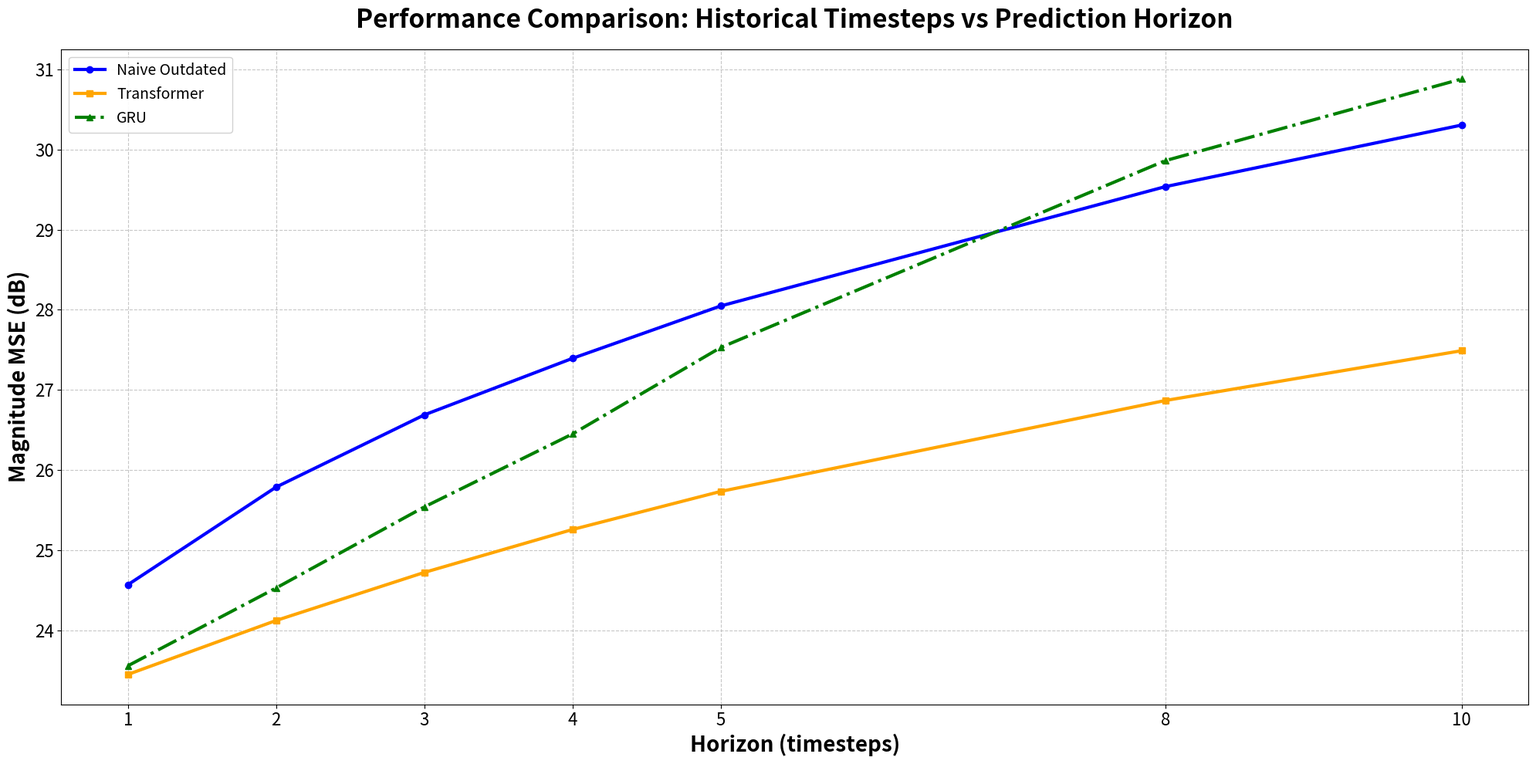

Here is the Python script that generated this plot:
# -*- coding: utf-8 -*-
import pandas as pd
import matplotlib.pyplot as plt
import numpy as np
import os 

# --- 字体配置 (严格匹配其他分析脚本标准) ---
FONT_TITLE = 24
FONT_LABEL = 20
FONT_TICK  = 16
FONT_LEGEND = 14

# 1. 准备原始数据
data_source = {
    'Horizon': [5, 4, 3, 2, 1, 8, 10],
    'Naive Outdated': [637.977905, 548.918090, 466.693451, 379.362030, 286.660858, 898.50714, 1072.235962],
    'Transformer': [374.661804, 335.86340, 296.946838, 258.67675, 221.577347, 486.337524, 561.10992],
    'GRU': [566.235046, 441.83151, 358.341980, 283.97332, 227.149429, 968.07073, 1223.859009]
}

df = pd.DataFrame(data_source)

# 2. 数据预处理
# 按照 'Horizon' 列进行升序排序
df = df.sort_values(by='Horizon')

# 3. 转换为 dB
model_columns = ['Naive Outdated', 'Transformer', 'GRU']
df_db = df.copy()
df_db[model_columns] = 10 * np.log10(df[model_columns])

# 4. 开始绘图
# 增大 figsize 以适应大号字体
plt.figure(figsize=(20, 10))

# 绘制三条线 (颜色匹配指定要求)
# Naive -> 蓝色，Transformer -> 黄色，GRU -> 绿色
plt.plot(df_db['Horizon'], df_db['Naive Outdated'], label='Naive Outdated', 
         color='blue', marker='o', linestyle='-', linewidth=3)

plt.plot(df_db['Horizon'], df_db['Transformer'], label='Transformer', 
         color='orange', marker='s', linestyle='-', linewidth=3)

plt.plot(df_db['Horizon'], df_db['GRU'], label='GRU', 
         color='green', marker='^', linestyle='-.', linewidth=3)

# 5. 添加图表元素
plt.title('Performance Comparison: Historical Timesteps vs Prediction Horizon', 
          fontsize=FONT_TITLE, fontweight='bold', pad=20)

plt.xlabel('Horizon (timesteps)', fontsize=FONT_LABEL, fontweight='bold')
# Y轴标签加粗
plt.ylabel('Magnitude MSE (dB)', fontsize=FONT_LABEL, fontweight='bold')

# 设置轴刻度字体
plt.xticks(df_db['Horizon'], fontsize=FONT_TICK)
plt.yticks(fontsize=FONT_TICK)

# 添加图例
plt.legend(fontsize=FONT_LEGEND, loc='best', frameon=True, framealpha=0.9)

# 添加网格线
plt.grid(True, linestyle='--', alpha=0.7)

# 优化布局
plt.tight_layout()

# 6. 保存为 PDF
output_filename = 'MSE_dB_Comparison_Final.pdf'

# 创建 results 文件夹 (如果不存在)
if not os.path.exists('results'):
    os.makedirs('results')

save_path = os.path.join('results', output_filename)
plt.savefig(save_path, dpi=300, bbox_inches='tight', facecolor='white', format='pdf')

print(f"高清 PDF 图像已成功保存为: {save_path}")

# 显示图像
plt.show()
